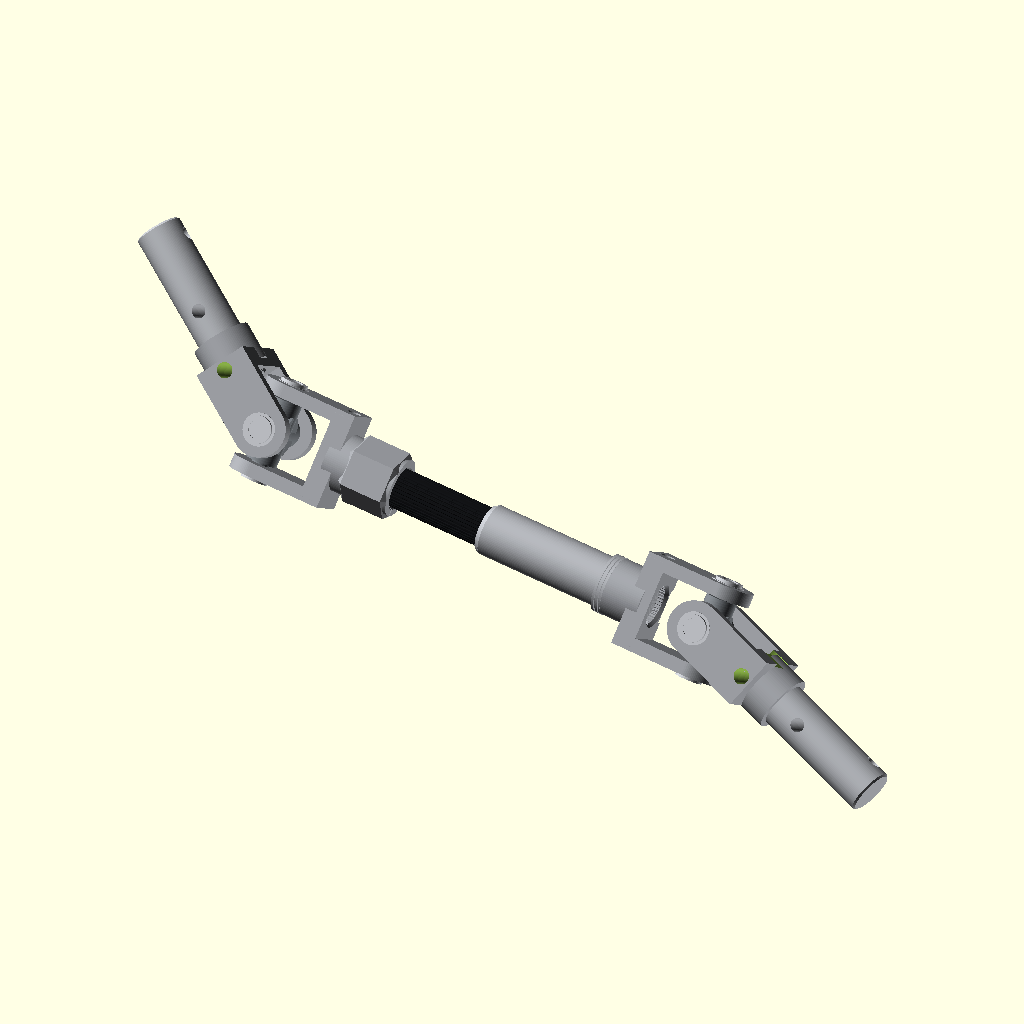
Cell 1: rendered with the file's own defaults.
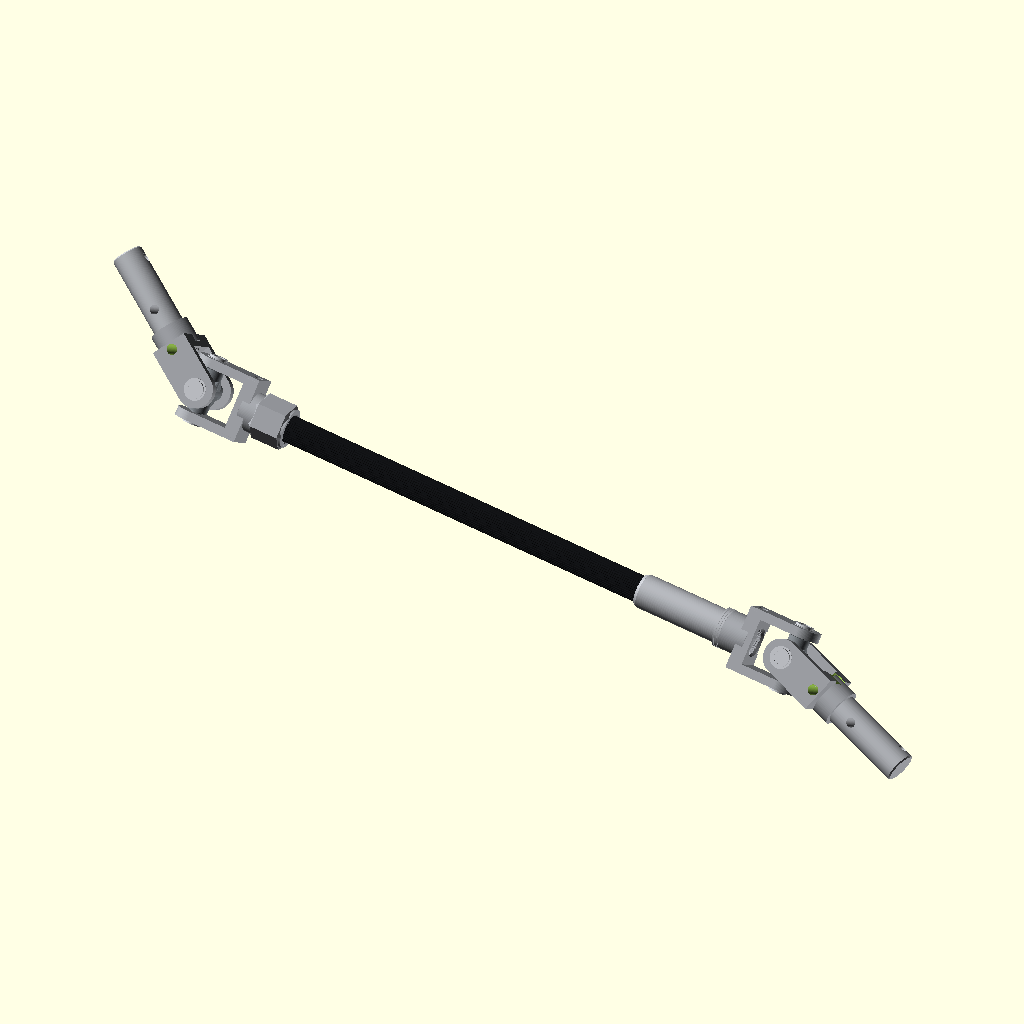
Cell 2: the same model with joint_spacing = 416.
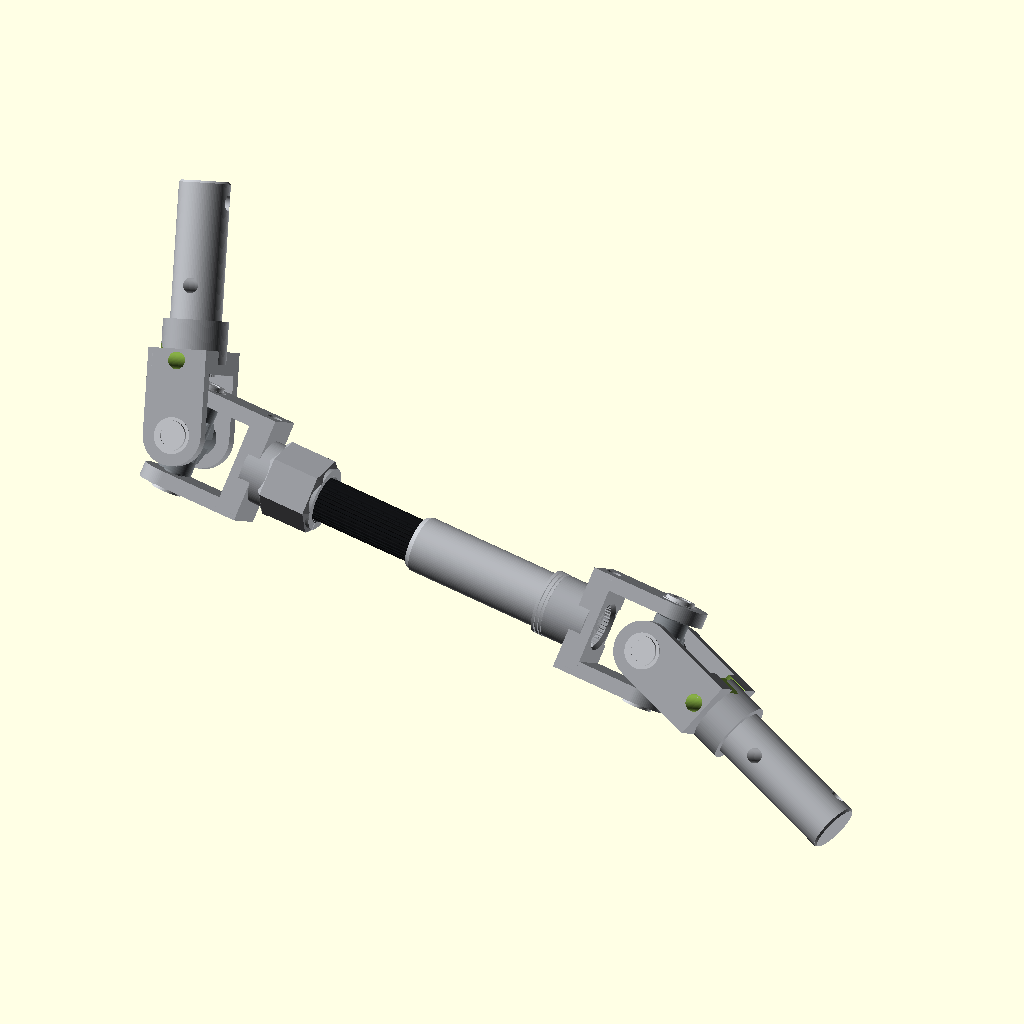
Cell 3: left_joint_angle = 70 (everything else at default).
All cells are drawn from the same view direction (rotation 55°, 0°, 25°, orthographic, colour scheme Cornfield), but the view is re-fitted for each cell, so position and scale can differ between cells as well as the parameter.
Source of the model, projects/P3D-Bench/demo/spatial_live_v1/assets/7ad4d5cb2d8c728a49fa204bd434b9d17efef3a9493e99ca2a5ceb79be5790e7.scad:
// Parameters, mm
$fn = 96;
epsilon = 0.04;
fit_overlap = 0.07;

joint_spacing = 208;
left_joint_angle = 35;
right_joint_angle = 20;
assembly_tilt = 9;
assembly_azimuth = -3.4;
assembly_roll = -35;

yoke_length = 56.8;
yoke_width = 41.4;
yoke_height = 23.4;
ear_thickness = 5.8;
ear_radius = yoke_height / 2;
web_setback = 29;
web_thickness = 9;
web_corner_radius = 2;
hub_front_setback = 28.5;
hub_diameter = 25.4;

pivot_diameter = 8;
web_hole_diameter = 6.78;
web_counterbore_diameter = 17.37;
web_counterbore_depth = 2;
bore_mouth_diameter = 19.48;
bore_chamfer = 1.5;

spline_teeth = 36;
spline_root_radius = 8.24;
spline_tip_radius = 8.62;

coupling_pin_length = 75;
coupling_spline_length = 21.5;
journal_diameter = 20;
journal_chamfer = 0.8;
retention_hole_diameter = 6;
retention_end_offset = 8;
retention_inner_offset = 13;

angle_joint_length = 72;
clamp_length = 23;
clamp_diameter = 30;
clamp_end_chamfer = 2;
clamp_slot_width = 0.9;
clamp_slot_bridge = 5;

shaft_radius = 11.08;
shaft_smooth_length = 78;
shaft_nose_chamfer = 2;
shaft_spline_engagement = 28;
shaft_internal_overlap = 24;
collar_length = 4.2;
collar_diameter = 25.8;
collar_groove_width = 0.65;
collar_groove_depth = 0.8;
collar_groove_positions = [1.1, 2.8];

spider_body_length = 13;
spider_body_diameter = 18;
spider_boss_diameter = 13.5;
spider_boss_length = 28;
bearing_flange_diameter = 14.2;
bearing_cap_diameter = 11.8;
bearing_embed = 0.65;
bearing_flange_height = 0.95;
bearing_cap_height = 1.35;
bearing_recess_diameter = 8.2;
bearing_recess_depth = 0.45;
pivot_extension = 0.5;

locating_pin_length = 1.15;
locating_pin_width = 0.009;
locating_pin_height = 0.013;
locating_pin_inset = 1;

yoke_color = [0.64, 0.65, 0.67];
shaft_color = [0.70, 0.71, 0.73];
spline_color = [0.075, 0.08, 0.09];
spider_color = [0.48, 0.50, 0.52];
cap_color = [0.76, 0.77, 0.79];

// Derived dimensions
left_pivot = -joint_spacing / 2;
right_pivot = joint_spacing / 2;
hub_tail = ear_radius - yoke_length;
angle_hub_tail = ear_radius - angle_joint_length;
web_front = -web_setback + web_thickness / 2;
journal_length = coupling_pin_length - coupling_spline_length;
ear_center = (yoke_width - ear_thickness) / 2;
tube_end = right_pivot - hub_front_setback;
tube_start = tube_end - shaft_smooth_length;
left_socket_end = left_pivot - angle_hub_tail;
shaft_spline_start = left_socket_end - shaft_spline_engagement;

// Axial primitives
module cylinder_x(h, d, center = false) {
    rotate([0, 90, 0])
        cylinder(h = h, d = d, center = center);
}

module taper_x(h, d1, d2, fragments = $fn) {
    rotate([0, 90, 0])
        cylinder(h = h, d1 = d1, d2 = d2, $fn = fragments);
}

module cylinder_y(h, d, center = true) {
    rotate([90, 0, 0])
        cylinder(h = h, d = d, center = center);
}

function spline_profile(root, tip) = [
    for (i = [0 : spline_teeth - 1], j = [0 : 3])
        let(
            fraction = [0.12, 0.30, 0.70, 0.88][j],
            angle = 360 * (i + fraction) / spline_teeth,
            radius = (j == 0 || j == 3) ? root : tip
        )
        [radius * cos(angle), radius * sin(angle)]
];

module spline_x(h, overlap = 0) {
    rotate([0, 90, 0])
        linear_extrude(height = h, convexity = 10)
            polygon(spline_profile(
                spline_root_radius + overlap,
                spline_tip_radius + overlap
            ));
}

module rounded_web() {
    translate([-web_setback, 0, 0])
        rotate([0, 90, 0])
            linear_extrude(height = web_thickness, center = true)
                offset(r = web_corner_radius)
                    square([
                        yoke_height - 2 * web_corner_radius,
                        yoke_width - 2 * web_corner_radius
                    ], center = true);
}

// Fork ears
module ear_profile() {
    hull() {
        circle(r = ear_radius);
        translate([
            -web_setback - web_thickness / 2,
            -ear_radius
        ])
            square([web_thickness, yoke_height]);
    }
}

module fork_ears() {
    for (side = [-1, 1])
        translate([0, side * ear_center, 0])
            rotate([90, 0, 0])
                linear_extrude(height = ear_thickness, center = true)
                    ear_profile();
}

module web_holes() {
    translate([-web_setback, 0, 0])
        cylinder_y(yoke_width + 2 * epsilon, web_hole_diameter);

    translate([-web_setback, 0, -yoke_height / 2 - epsilon])
        cylinder(
            h = web_counterbore_depth + epsilon,
            d = web_counterbore_diameter
        );
}

// Serrated clamp
module clamp_hub(tail) {
    translate([tail, 0, 0])
        rotate([30, 0, 0])
            union() {
                taper_x(
                    clamp_end_chamfer,
                    clamp_diameter - 2 * clamp_end_chamfer,
                    clamp_diameter,
                    6
                );
                translate([clamp_end_chamfer, 0, 0])
                    taper_x(
                        clamp_length - 2 * clamp_end_chamfer,
                        clamp_diameter,
                        clamp_diameter,
                        6
                    );
                translate([clamp_length - clamp_end_chamfer, 0, 0])
                    taper_x(
                        clamp_end_chamfer,
                        clamp_diameter,
                        hub_diameter,
                        6
                    );
            }
}

module yoke(length = yoke_length, clamped = false) {
    tail = ear_radius - length;

    difference() {
        union() {
            fork_ears();
            rounded_web();
            translate([tail, 0, 0])
                cylinder_x(-hub_front_setback - tail, hub_diameter);
            if (clamped)
                clamp_hub(tail);
        }

        cylinder_y(yoke_width + 2 * epsilon, pivot_diameter);

        translate([tail - epsilon, 0, 0])
            spline_x(web_front - tail + 2 * epsilon);

        translate([tail - epsilon, 0, 0])
            taper_x(
                bore_chamfer + epsilon,
                bore_mouth_diameter,
                2 * spline_tip_radius
            );

        translate([web_front - bore_chamfer, 0, 0])
            taper_x(
                bore_chamfer + epsilon,
                2 * spline_tip_radius,
                bore_mouth_diameter
            );

        web_holes();

        if (clamped)
            translate([
                tail - epsilon,
                0,
                -clamp_slot_width / 2
            ])
                cube([
                    clamp_length - clamp_slot_bridge + epsilon,
                    clamp_diameter,
                    clamp_slot_width
                ]);
    }
}

// Outer splined journals
module coupling_pin() {
    journal_start = hub_tail - journal_length;

    difference() {
        union() {
            translate([hub_tail - epsilon, 0, 0])
                spline_x(
                    coupling_spline_length + epsilon,
                    fit_overlap
                );

            translate([journal_start, 0, 0])
                taper_x(
                    journal_chamfer,
                    journal_diameter - 2 * journal_chamfer,
                    journal_diameter
                );

            translate([journal_start + journal_chamfer, 0, 0])
                cylinder_x(
                    journal_length - journal_chamfer + epsilon,
                    journal_diameter
                );
        }

        translate([journal_start + retention_end_offset, 0, 0])
            cylinder(
                h = journal_diameter + 2 * epsilon,
                d = retention_hole_diameter,
                center = true
            );

        translate([hub_tail - retention_inner_offset, 0, 0])
            cylinder_y(
                journal_diameter + 2 * epsilon,
                retention_hole_diameter
            );
    }
}

module outer_end() {
    difference() {
        union() {
            color(yoke_color) yoke();
            color(shaft_color) coupling_pin();
        }
        web_holes();
    }
}

// Spider and bearing caps
module bearing_cap() {
    cap_base = yoke_width / 2 - bearing_embed;
    cap_top = cap_base + bearing_flange_height + bearing_cap_height;

    difference() {
        union() {
            translate([0, 0, cap_base])
                cylinder(
                    h = bearing_flange_height,
                    d = bearing_flange_diameter
                );
            translate([
                0, 0,
                cap_base + bearing_flange_height - epsilon
            ])
                cylinder(
                    h = bearing_cap_height + epsilon,
                    d = bearing_cap_diameter
                );
        }
        translate([0, 0, cap_top - bearing_recess_depth])
            cylinder(
                h = bearing_recess_depth + epsilon,
                d = bearing_recess_diameter
            );
    }
}

module spider() {
    union() {
        color(spider_color)
            union() {
                rotate([22.5, 0, 0])
                    rotate([0, 90, 0])
                        cylinder(
                            h = spider_body_length,
                            d = spider_body_diameter,
                            center = true,
                            $fn = 8
                        );

                cylinder_y(spider_boss_length, spider_boss_diameter);
                cylinder(
                    h = spider_boss_length,
                    d = spider_boss_diameter,
                    center = true
                );

                cylinder_y(
                    yoke_width + 2 * pivot_extension,
                    pivot_diameter + 2 * fit_overlap
                );
                cylinder(
                    h = yoke_width + 2 * pivot_extension,
                    d = pivot_diameter + 2 * fit_overlap,
                    center = true
                );
            }

        color(cap_color)
            for (axis_angle = [0, 90])
                rotate([axis_angle, 0, 0])
                    for (side_angle = [0, 180])
                        rotate([side_angle, 0, 0])
                            bearing_cap();
    }
}

// Telescoping shaft
module shaft_collar() {
    difference() {
        cylinder_x(collar_length, collar_diameter);

        for (position = collar_groove_positions)
            translate([position, 0, 0])
                difference() {
                    cylinder_x(
                        collar_groove_width,
                        collar_diameter + 2 * epsilon
                    );
                    translate([-epsilon, 0, 0])
                        cylinder_x(
                            collar_groove_width + 2 * epsilon,
                            collar_diameter - 2 * collar_groove_depth
                        );
                }
    }
}

module central_shaft() {
    color(spline_color)
        translate([shaft_spline_start, 0, 0])
            spline_x(
                tube_start + shaft_internal_overlap - shaft_spline_start,
                fit_overlap
            );

    color(shaft_color)
        union() {
            translate([tube_start, 0, 0])
                taper_x(
                    shaft_nose_chamfer,
                    2 * shaft_radius - shaft_nose_chamfer,
                    2 * shaft_radius
                );
            translate([tube_start + shaft_nose_chamfer, 0, 0])
                cylinder_x(
                    shaft_smooth_length - shaft_nose_chamfer,
                    2 * shaft_radius
                );
            translate([
                right_pivot + hub_tail - collar_length + epsilon,
                0, 0
            ])
                shaft_collar();
        }
}

module locating_pin() {
    translate([
        right_pivot - web_setback,
        0,
        yoke_height / 2 - locating_pin_inset
    ])
        rotate([0, 90, 0])
            linear_extrude(height = locating_pin_length)
                polygon([
                    [-locating_pin_width / 2, -locating_pin_height / 2],
                    [ locating_pin_width / 2, -locating_pin_height / 2],
                    [0, locating_pin_height / 2]
                ]);
}

// Unified assembly
module assembly() {
    union() {
        central_shaft();

        translate([left_pivot, 0, 0]) {
            color(yoke_color)
                rotate([0, 180, 0])
                    rotate([90, 0, 0])
                        yoke(angle_joint_length, true);

            rotate([0, left_joint_angle, 0])
                outer_end();

            spider();
        }

        translate([right_pivot, 0, 0]) {
            color(yoke_color)
                rotate([90, 0, 0])
                    yoke();

            rotate([0, 180 + right_joint_angle, 0])
                outer_end();

            spider();
        }

        color(shaft_color) locating_pin();
    }
}

rotate([0, 0, assembly_azimuth])
    rotate([0, assembly_tilt, 0])
        rotate([assembly_roll, 0, 0])
            assembly();
Customizer parameters (derived from the source; name, type, default, range or options):
epsilon: number, default 0.04
fit_overlap: number, default 0.07
joint_spacing: number, default 208
left_joint_angle: number, default 35
right_joint_angle: number, default 20
assembly_tilt: number, default 9
assembly_azimuth: number, default -3.4
assembly_roll: number, default -35
yoke_length: number, default 56.8
yoke_width: number, default 41.4
yoke_height: number, default 23.4
ear_thickness: number, default 5.8
web_setback: number, default 29
web_thickness: number, default 9
web_corner_radius: number, default 2
hub_front_setback: number, default 28.5
hub_diameter: number, default 25.4
pivot_diameter: number, default 8
web_hole_diameter: number, default 6.78
web_counterbore_diameter: number, default 17.37
web_counterbore_depth: number, default 2
bore_mouth_diameter: number, default 19.48
bore_chamfer: number, default 1.5
spline_teeth: number, default 36
spline_root_radius: number, default 8.24
spline_tip_radius: number, default 8.62
coupling_pin_length: number, default 75
coupling_spline_length: number, default 21.5
journal_diameter: number, default 20
journal_chamfer: number, default 0.8
retention_hole_diameter: number, default 6
retention_end_offset: number, default 8
retention_inner_offset: number, default 13
angle_joint_length: number, default 72
clamp_length: number, default 23
clamp_diameter: number, default 30
clamp_end_chamfer: number, default 2
clamp_slot_width: number, default 0.9
clamp_slot_bridge: number, default 5
shaft_radius: number, default 11.08
shaft_smooth_length: number, default 78
shaft_nose_chamfer: number, default 2
shaft_spline_engagement: number, default 28
shaft_internal_overlap: number, default 24
collar_length: number, default 4.2
collar_diameter: number, default 25.8
collar_groove_width: number, default 0.65
collar_groove_depth: number, default 0.8
collar_groove_positions: vector, default [1.1, 2.8]
spider_body_length: number, default 13
spider_body_diameter: number, default 18
spider_boss_diameter: number, default 13.5
spider_boss_length: number, default 28
bearing_flange_diameter: number, default 14.2
bearing_cap_diameter: number, default 11.8
bearing_embed: number, default 0.65
bearing_flange_height: number, default 0.95
bearing_cap_height: number, default 1.35
bearing_recess_diameter: number, default 8.2
bearing_recess_depth: number, default 0.45
pivot_extension: number, default 0.5
locating_pin_length: number, default 1.15
locating_pin_width: number, default 0.009
locating_pin_height: number, default 0.013
